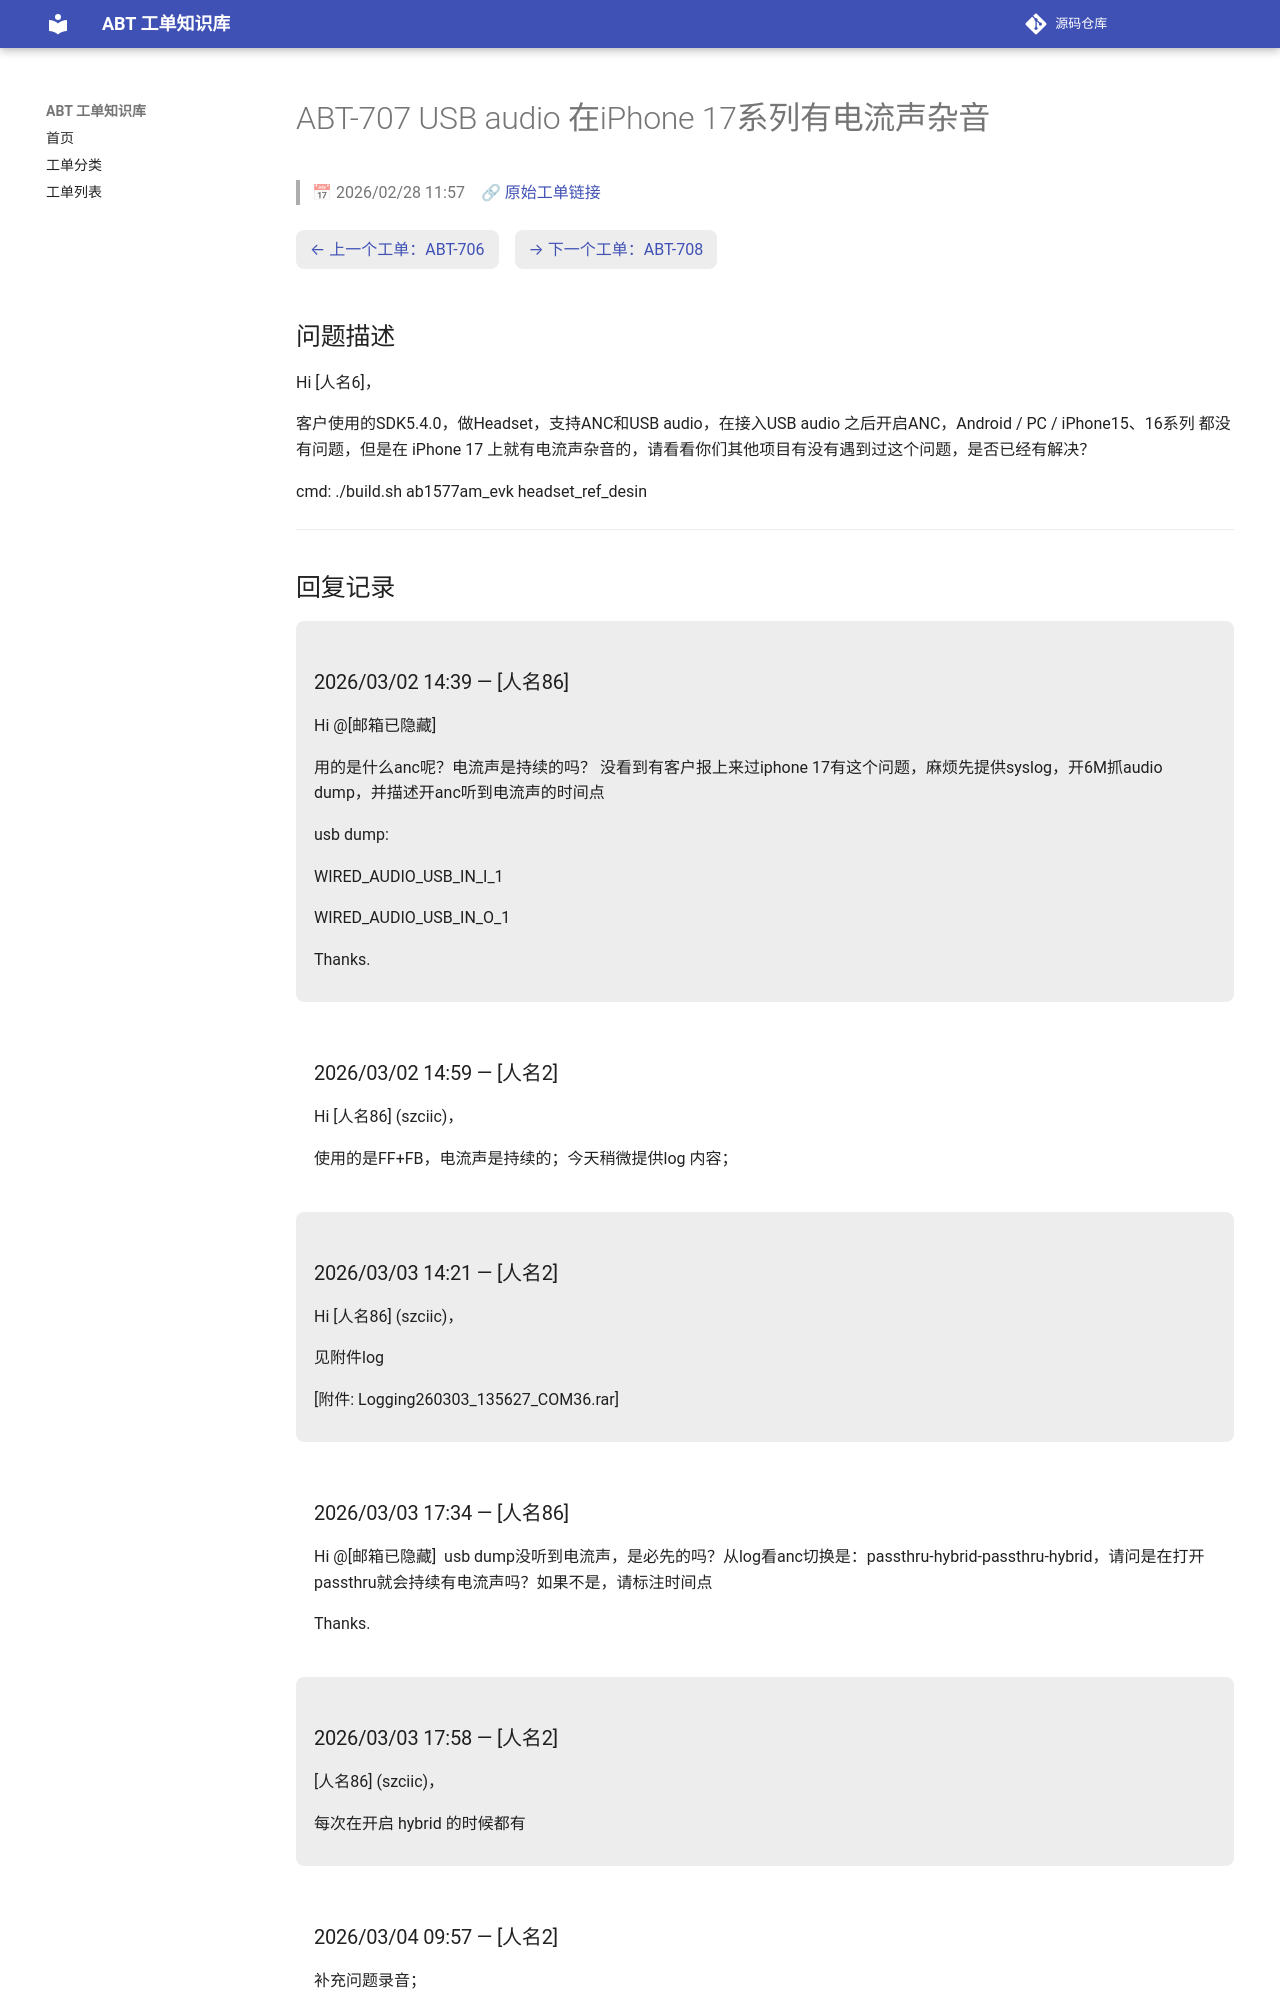

repository: luckycee/airoha-kb · page: tickets/ABT-707/index.html · generator: mkdocs

---
id: ABT-707
title: "USB audio 在iPhone 17系列有电流声杂音"
date: 2026/02/28 11:57
status: Closed
source: https://eservice.airoha.com.tw/servicedesk/customer/portal/1038/MIUIX1565-707
---

# ABT-707 USB audio 在iPhone 17系列有电流声杂音

> 📅 2026/02/28 11:57　🔗 [原始工单链接](https://eservice.airoha.com.tw/servicedesk/customer/portal/1038/MIUIX1565-707)

<div class="ticket-nav" markdown="1">

[← 上一个工单：ABT-706](ABT-706.md)　[→ 下一个工单：ABT-708](ABT-708.md)

</div>

## 问题描述

Hi [人名6]，

客户使用的SDK5.4.0，做Headset，支持ANC和USB audio，在接入USB audio 之后开启ANC，Android / PC / iPhone15、16系列 都没有问题，但是在 iPhone 17 上就有电流声杂音的，请看看你们其他项目有没有遇到过这个问题，是否已经有解决？

cmd: ./build.sh ab1577am_evk headset_ref_desin

---

## 回复记录

<div class="reply odd" markdown="1">

### 2026/03/02 14:39 — [人名86]

Hi @[邮箱已隐藏] 

用的是什么anc呢？电流声是持续的吗？
没看到有客户报上来过iphone 17有这个问题，麻烦先提供syslog，开6M抓audio dump，并描述开anc听到电流声的时间点

usb dump:

WIRED_AUDIO_USB_IN_I_1 

WIRED_AUDIO_USB_IN_O_1

Thanks.

</div>

<div class="reply even" markdown="1">

### 2026/03/02 14:59 — [人名2]

Hi [人名86] (szciic)，



使用的是FF+FB，电流声是持续的；今天稍微提供log 内容；

</div>

<div class="reply odd" markdown="1">

### 2026/03/03 14:21 — [人名2]

Hi [人名86] (szciic)，



见附件log

[附件: Logging260303_135627_COM36.rar]

</div>

<div class="reply even" markdown="1">
